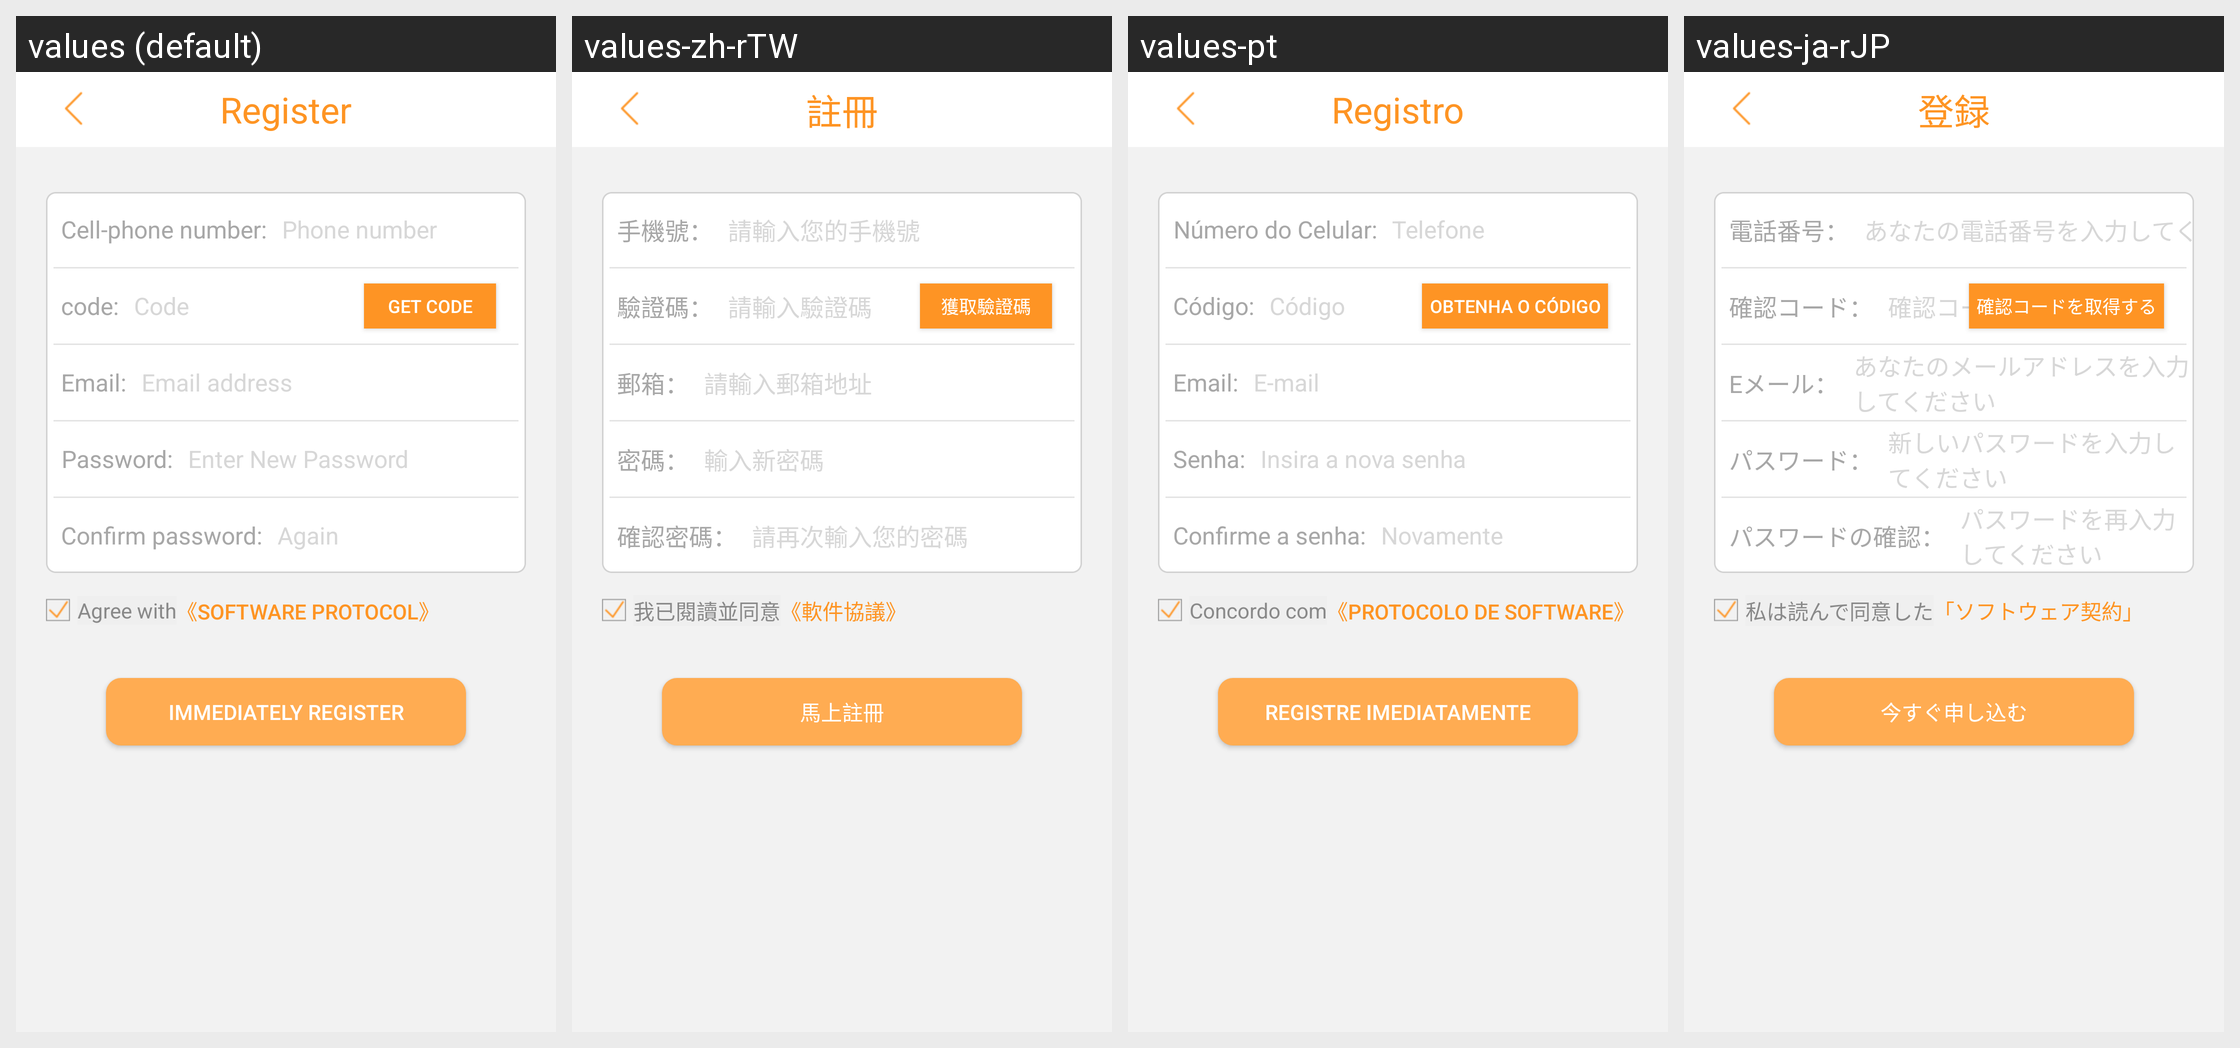

Locale-by-locale string values for the Android screen shown in this grid:
Android screen res/layout/activity_register.xml rendered under 4 locales, left to right: values (default), values-zh-rTW, values-pt, values-ja-rJP. Device: Nexus 5 (rendered at 1080×1920; each locale shown at half size, 540×960, under a caption strip naming it); theme AppTheme_two.
Other locales in the repository, not shown: values-ru, values-uk, values-zh-rCN.
Strings drawn on this screen, with the default value and each locale's value (text and hints the layout hard-codes, and strings that could not be matched under every locale, appear in the picture but are not listed):

register
  values: Register
  values-zh-rTW: 註冊
  values-pt: Registro
  values-ja-rJP: 登録

phonenumber_prompt
  values: Cell-phone number:
  values-zh-rTW: 手機號：
  values-pt: Número do Celular:
  values-ja-rJP: 電話番号：

enter_phonenumber
  values: Phone number
  values-zh-rTW: 請輸入您的手機號
  values-pt: Telefone
  values-ja-rJP: あなたの電話番号を入力してください

code_prompt
  values: code:
  values-zh-rTW: 驗證碼：
  values-pt: Código:
  values-ja-rJP: 確認コード：

enter_code
  values: Code
  values-zh-rTW: 請輸入驗證碼
  values-pt: Código
  values-ja-rJP: 確認コードを入力してください

sendcode
  values: Get code
  values-zh-rTW: 獲取驗證碼
  values-pt: Obtenha o código
  values-ja-rJP: 確認コードを取得する

email_prompt
  values: Email:
  values-zh-rTW: 郵箱：
  values-pt: Email:
  values-ja-rJP: Eメール：

enter_email
  values: Email address
  values-zh-rTW: 請輸入郵箱地址
  values-pt: E-mail
  values-ja-rJP: あなたのメールアドレスを入力してください

password_prompt
  values: Password:
  values-zh-rTW: 密碼：
  values-pt: Senha:
  values-ja-rJP: パスワード：

enter_password
  values: Enter New Password
  values-zh-rTW: 輸入新密碼
  values-pt: Insira a nova senha
  values-ja-rJP: 新しいパスワードを入力してください

re_confirm_password_prompt
  values: Confirm password:
  values-zh-rTW: 確認密碼：
  values-pt: Confirme a senha:
  values-ja-rJP: パスワードの確認：

enter_password_again
  values: Again
  values-zh-rTW: 請再次輸入您的密碼
  values-pt: Novamente
  values-ja-rJP: パスワードを再入力してください

agree_with
  values: Agree with
  values-zh-rTW: 我已閱讀並同意
  values-pt: Concordo com
  values-ja-rJP: 私は読んで同意した

soft_protocol
  values: 《Software Protocol》
  values-zh-rTW: 《軟件協議》
  values-pt: 《Protocolo de software》
  values-ja-rJP: 「ソフトウェア契約」

immediately_register
  values: Immediately register
  values-zh-rTW: 馬上註冊
  values-pt: Registre imediatamente
  values-ja-rJP: 今すぐ申し込む
